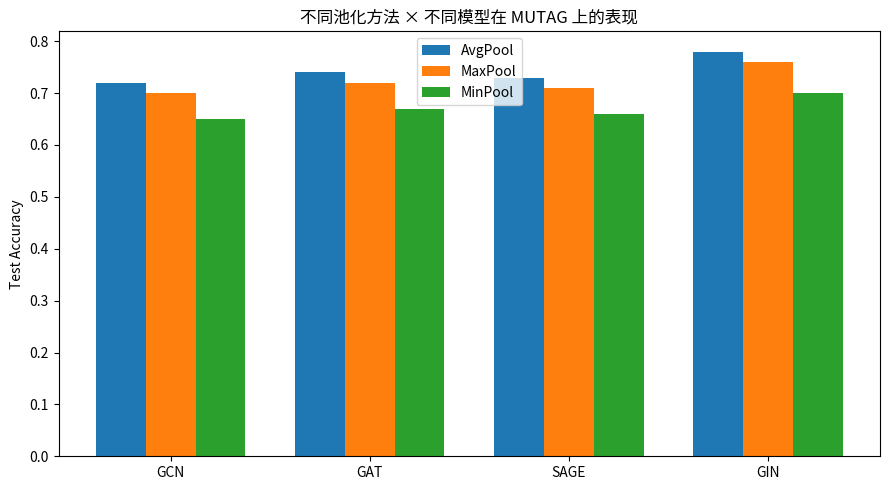

The script that saved this image: (Note: this script raises an exception after producing the figure.)
"""根据手动记录的结果绘制对比图（可选）。"""
import matplotlib.pyplot as plt
import numpy as np

# 示例数据（请替换为实际运行结果）
models = ['GCN', 'GAT', 'SAGE', 'GIN']
avg_pool = [0.72, 0.74, 0.73, 0.78]
max_pool = [0.70, 0.72, 0.71, 0.76]
min_pool = [0.65, 0.67, 0.66, 0.70]

x = np.arange(len(models))
w = 0.25
plt.figure(figsize=(9, 5))
plt.bar(x - w, avg_pool, w, label='AvgPool')
plt.bar(x, max_pool, w, label='MaxPool')
plt.bar(x + w, min_pool, w, label='MinPool')
plt.xticks(x, models)
plt.ylabel('Test Accuracy')
plt.title('不同池化方法 × 不同模型在 MUTAG 上的表现')
plt.legend()
plt.tight_layout()
plt.savefig('../results/pooling_comparison.png', dpi=150)
plt.show()
